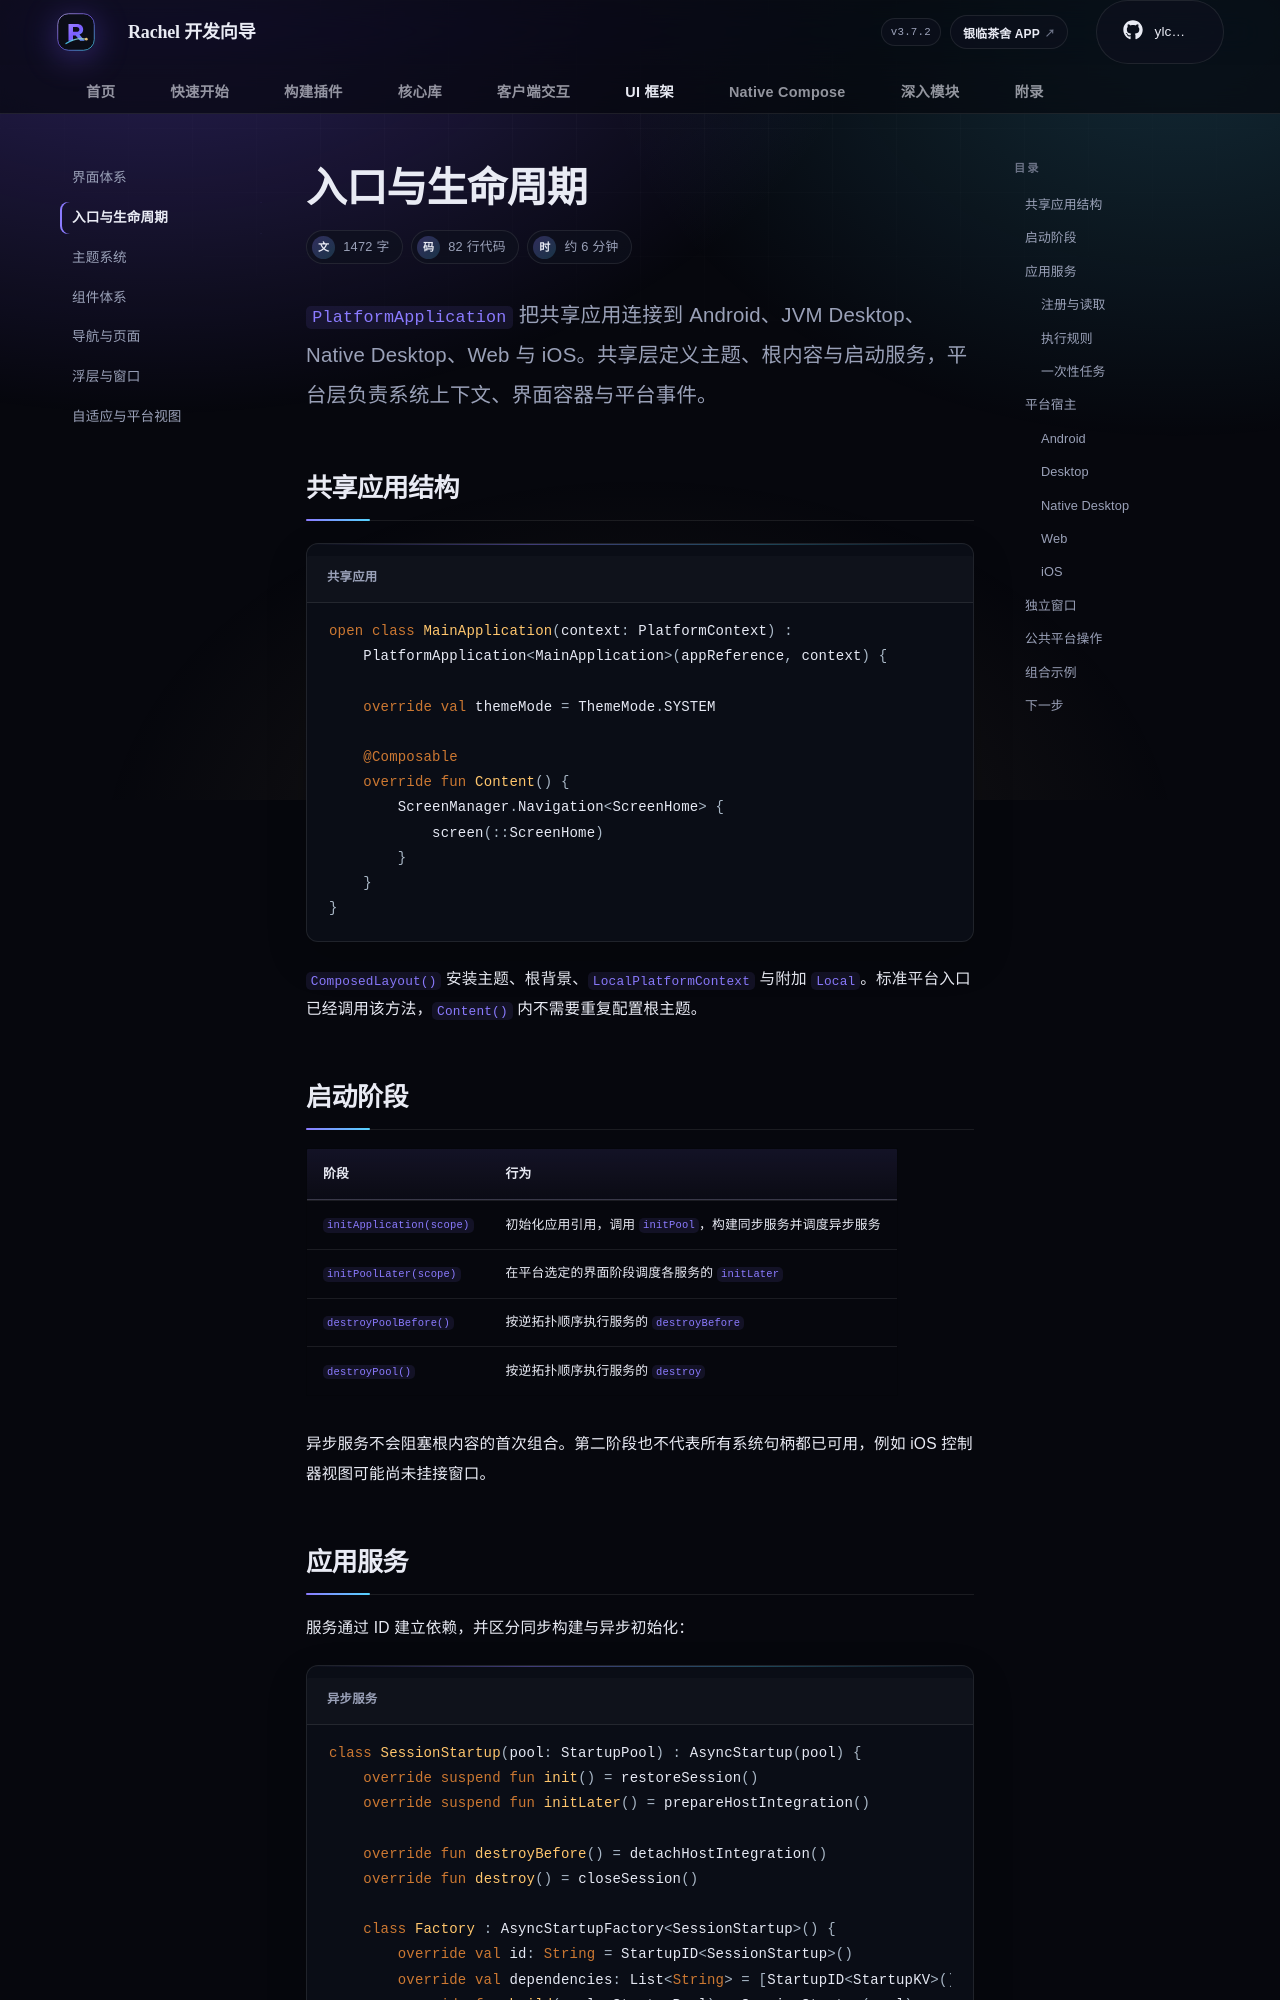

repository: rachel-ylcs/ylcs-kmp · page: ui/lifecycle/index.html · generator: mkdocs

---
description: 理解 Rachel 应用从平台宿主、服务初始化到页面组合与清理的完整生命周期。
---

# 入口与生命周期

<p class="rc-lead"><code>PlatformApplication</code> 把共享应用连接到 Android、JVM Desktop、Native Desktop、Web 与 iOS。共享层定义主题、根内容与启动服务，平台层负责系统上下文、界面容器与平台事件。</p>

## 共享应用结构

```kotlin title="共享应用"
open class MainApplication(context: PlatformContext) :
    PlatformApplication<MainApplication>(appReference, context) {

    override val themeMode = ThemeMode.SYSTEM

    @Composable
    override fun Content() {
        ScreenManager.Navigation<ScreenHome> {
            screen(::ScreenHome)
        }
    }
}
```

`ComposedLayout()` 安装主题、根背景、`LocalPlatformContext` 与附加 `Local`。标准平台入口已经调用该方法，`Content()` 内不需要重复配置根主题。

## 启动阶段

| 阶段 | 行为 |
| --- | --- |
| `initApplication(scope)` | 初始化应用引用，调用 `initPool`，构建同步服务并调度异步服务 |
| `initPoolLater(scope)` | 在平台选定的界面阶段调度各服务的 `initLater` |
| `destroyPoolBefore()` | 按逆拓扑顺序执行服务的 `destroyBefore` |
| `destroyPool()` | 按逆拓扑顺序执行服务的 `destroy` |

异步服务不会阻塞根内容的首次组合。第二阶段也不代表所有系统句柄都已可用，例如 iOS 控制器视图可能尚未挂接窗口。
